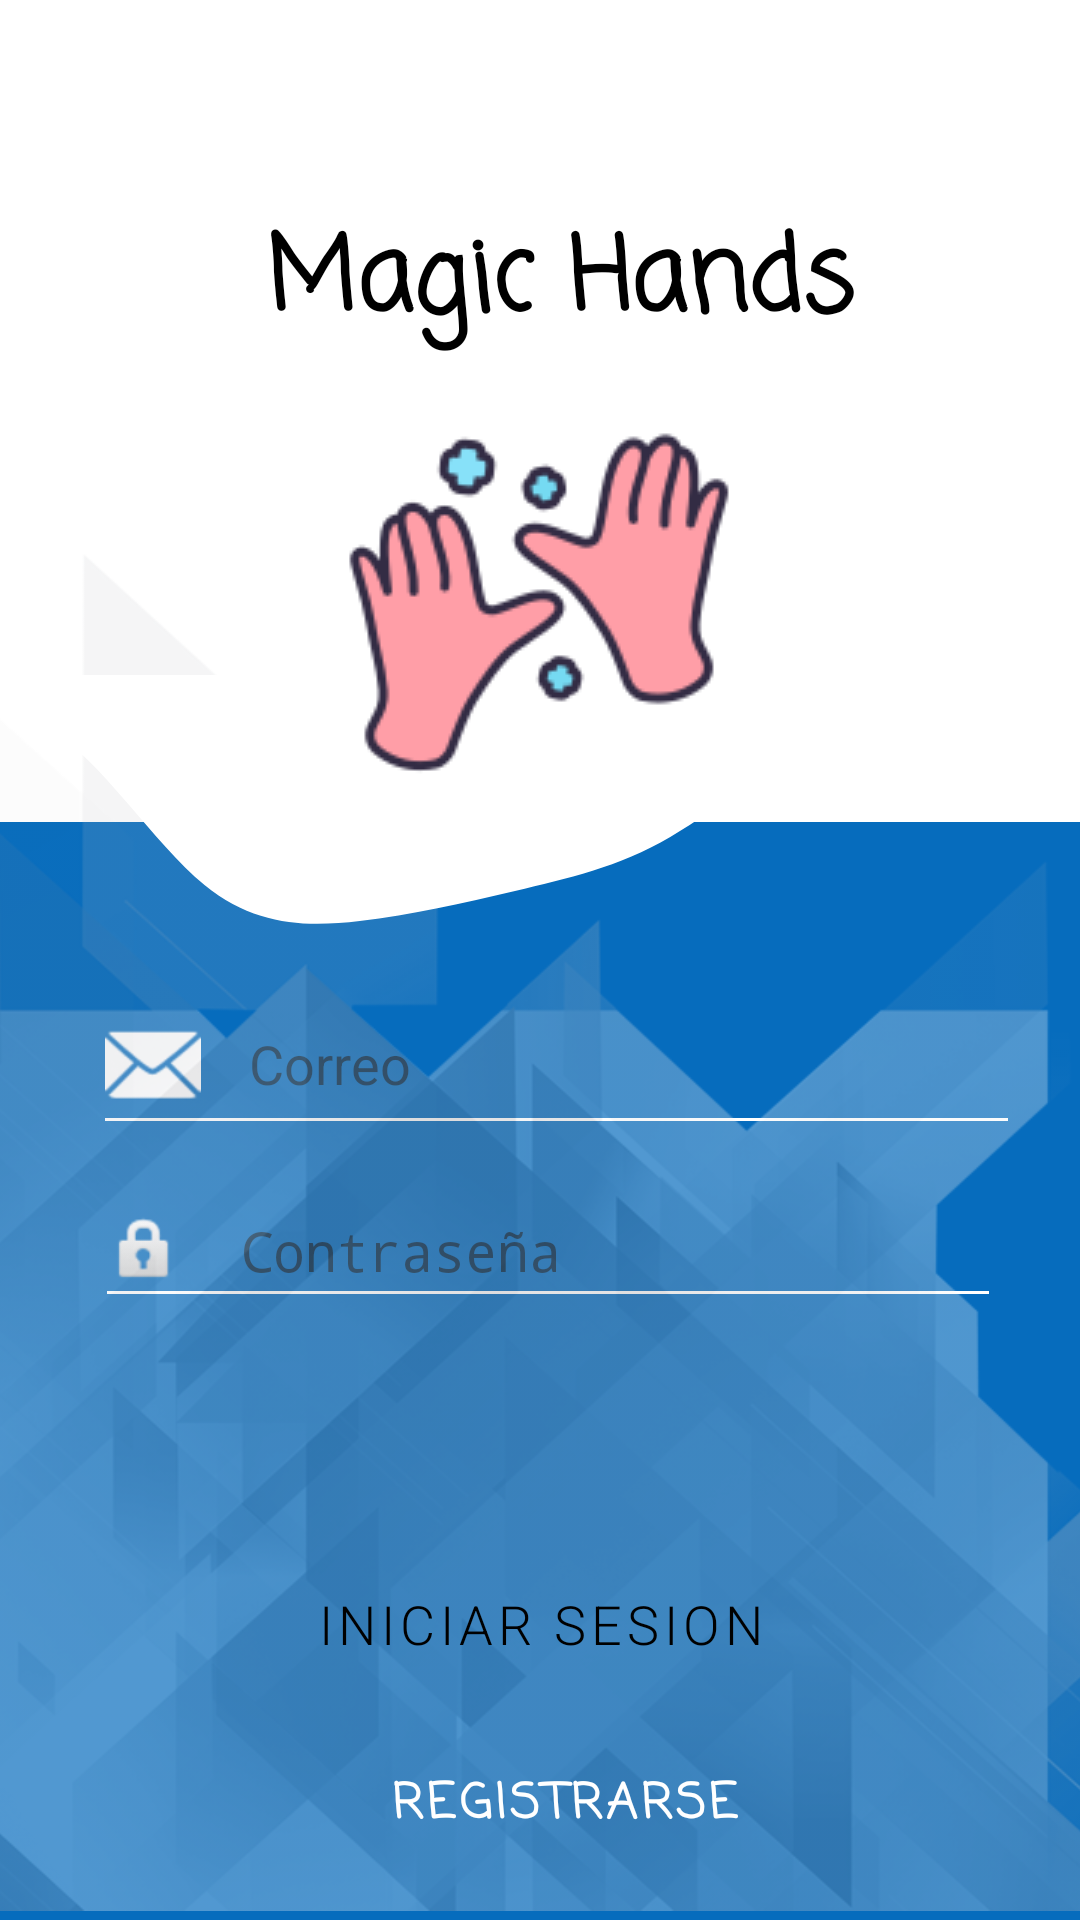

The Android layout XML behind this screen, and the referenced resources:
<!-- AndroidManifest.xml: application theme Theme.DiscapacidadAuditiva -->
<!-- res/layout/activity_loguin2.xml -->
<?xml version="1.0" encoding="utf-8"?>
<androidx.constraintlayout.widget.ConstraintLayout xmlns:android="http://schemas.android.com/apk/res/android"
    xmlns:app="http://schemas.android.com/apk/res-auto"
    xmlns:tools="http://schemas.android.com/tools"
    android:layout_width="match_parent"
    android:layout_height="match_parent"
    android:background="@color/purple_500"
    tools:context=".Loguin2">

    <View
        android:id="@+id/view"
        android:layout_width="420dp"
        android:layout_height="274dp"
        android:background="@color/white"
        app:layout_constraintBottom_toBottomOf="parent"
        app:layout_constraintEnd_toEndOf="parent"
        app:layout_constraintHorizontal_bias="1.0"
        app:layout_constraintStart_toStartOf="parent"
        app:layout_constraintTop_toTopOf="parent"
        app:layout_constraintVertical_bias="0.0" />

    <TextView
        android:id="@+id/textView"
        android:layout_width="wrap_content"
        android:layout_height="wrap_content"
        android:fontFamily="casual"
        android:text="Magic Hands"
        android:textColor="@color/black"
        android:textSize="34sp"
        android:textStyle="bold"
        app:layout_constraintBottom_toBottomOf="parent"
        app:layout_constraintEnd_toEndOf="parent"
        app:layout_constraintHorizontal_bias="0.541"
        app:layout_constraintStart_toStartOf="parent"
        app:layout_constraintTop_toTopOf="parent"
        app:layout_constraintVertical_bias="0.116" />

    <EditText
        android:id="@+id/editTextTextPassword"
        android:layout_width="302dp"
        android:layout_height="48dp"
        android:layout_marginStart="32dp"
        android:layout_marginEnd="32dp"
        android:backgroundTint="@color/white"
        android:drawableStart="@android:drawable/ic_lock_idle_lock"
        android:drawablePadding="19dp"
        android:ems="10"
        android:fontFamily="monospace"
        android:hint="Contraseña"
        android:inputType="textPassword"
        app:layout_constraintBottom_toBottomOf="parent"
        app:layout_constraintEnd_toEndOf="parent"
        app:layout_constraintHorizontal_bias="0.066"
        app:layout_constraintStart_toStartOf="parent"
        app:layout_constraintTop_toTopOf="parent"
        app:layout_constraintVertical_bias="0.661" />

    <EditText
        android:id="@+id/email1"
        android:layout_width="309dp"
        android:layout_height="57dp"
        android:layout_marginStart="32dp"
        android:layout_marginEnd="32dp"
        android:backgroundTint="@color/white"
        android:drawableStart="@android:drawable/ic_dialog_email"
        android:drawablePadding="16dp"
        android:drawableTint="@color/white"
        android:ems="10"
        android:foregroundTint="@color/white"
        android:hint="Correo"
        android:inputType="textPersonName"
        android:textColor="@color/white"
        app:layout_constraintBottom_toBottomOf="parent"
        app:layout_constraintEnd_toEndOf="parent"
        app:layout_constraintHorizontal_bias="0.078"
        app:layout_constraintStart_toStartOf="parent"
        app:layout_constraintTop_toTopOf="parent"
        app:layout_constraintVertical_bias="0.557" />

    <ImageView
        android:id="@+id/imageView6"
        android:layout_width="762dp"
        android:layout_height="513dp"
        app:layout_constraintBottom_toBottomOf="parent"
        app:layout_constraintEnd_toEndOf="parent"
        app:layout_constraintHorizontal_bias="0.586"
        app:layout_constraintStart_toStartOf="parent"
        app:layout_constraintTop_toTopOf="parent"
        app:layout_constraintVertical_bias="1.0"
        app:srcCompat="@drawable/lineas5" />

    <Button
        android:id="@+id/Reg"
        style="?attr/materialButtonOutlinedStyle"
        android:layout_width="wrap_content"
        android:layout_height="wrap_content"
        android:background="@android:color/transparent"
        android:backgroundTint="@color/white"
        android:fontFamily="casual"
        android:text="Registrarse"
        android:textColor="@color/white"
        android:textSize="16sp"
        android:textStyle="bold"
        app:layout_constraintBottom_toBottomOf="parent"
        app:layout_constraintEnd_toEndOf="parent"
        app:layout_constraintHorizontal_bias="0.538"
        app:layout_constraintStart_toStartOf="parent"
        app:layout_constraintTop_toTopOf="parent"
        app:layout_constraintVertical_bias="0.976" />

    <Button
        android:id="@+id/ini"
        style="?attr/materialButtonOutlinedStyle"
        android:layout_width="277dp"
        android:layout_height="55dp"
        android:backgroundTint="@color/white"
        android:fontFamily="sans-serif-light"
        android:text="Iniciar sesion"
        android:textColor="@color/black"
        android:textSize="18sp"
        app:cornerRadius="20dp"
        app:layout_constraintBottom_toBottomOf="parent"
        app:layout_constraintEnd_toEndOf="parent"
        app:layout_constraintStart_toStartOf="parent"
        app:layout_constraintTop_toTopOf="parent"
        app:layout_constraintVertical_bias="0.878"
        app:strokeColor="@color/white" />

    <View
        android:id="@+id/view2"
        android:layout_width="414dp"
        android:layout_height="120dp"
        android:background="@drawable/wave"
        app:layout_constraintBottom_toBottomOf="parent"
        app:layout_constraintEnd_toEndOf="parent"
        app:layout_constraintHorizontal_bias="0.666"
        app:layout_constraintStart_toStartOf="parent"
        app:layout_constraintTop_toTopOf="parent"
        app:layout_constraintVertical_bias="0.433" />

    <ImageView
        android:id="@+id/imageView4"
        android:layout_width="wrap_content"
        android:layout_height="wrap_content"
        app:layout_constraintBottom_toBottomOf="parent"
        app:layout_constraintEnd_toEndOf="parent"
        app:layout_constraintHorizontal_bias="0.498"
        app:layout_constraintStart_toStartOf="parent"
        app:layout_constraintTop_toTopOf="parent"
        app:layout_constraintVertical_bias="0.255"
        app:srcCompat="@drawable/logo2" />

</androidx.constraintlayout.widget.ConstraintLayout>
<!-- resources referenced by this layout -->
<resources>
  <color name="black">#FF000000</color>
  <color name="purple_500">#066CBD</color>
  <color name="white">#FFFFFFFF</color>
  <!-- drawable lineas5: png bitmap (drawable, 333632 bytes) -->
  <!-- drawable logo2: png bitmap (drawable, 7125 bytes) -->
  <!-- drawable wave (drawable) -->
  <vector xmlns:android="http://schemas.android.com/apk/res/android"
      android:width="1440dp"
      android:height="320dp"
      android:viewportWidth="1440"
      android:viewportHeight="320">
    <path
        android:pathData="M0,64L30,53.3C60,43 120,21 180,48C240,75 300,149 360,186.7C420,224 480,224 540,218.7C600,213 660,203 720,192C780,181 840,171 900,144C960,117 1020,75 1080,74.7C1140,75 1200,117 1260,117.3C1320,117 1380,75 1410,53.3L1440,32L1440,0L1410,0C1380,0 1320,0 1260,0C1200,0 1140,0 1080,0C1020,0 960,0 900,0C840,0 780,0 720,0C660,0 600,0 540,0C480,0 420,0 360,0C300,0 240,0 180,0C120,0 60,0 30,0L0,0Z"
        android:fillColor="#FFFFFF"/>
  </vector>
  <style name="Theme.DiscapacidadAuditiva" parent="Theme.MaterialComponents.DayNight.DarkActionBar">
          
          <item name="colorPrimary">@color/purple_500</item>
          <item name="colorPrimaryVariant">@color/purple_700</item>
          <item name="colorOnPrimary">@color/white</item>
          
          <item name="colorSecondary">@color/teal_200</item>
          <item name="colorSecondaryVariant">@color/teal_700</item>
          <item name="colorOnSecondary">@color/black</item>
          
          <item name="android:statusBarColor" tools:targetApi="l">?attr/colorPrimaryVariant</item>
          
      </style>
  <color name="purple_700">#2196F3</color>
  <color name="teal_200">#03A9F4</color>
  <color name="teal_700">#03A9F4</color>
</resources>
